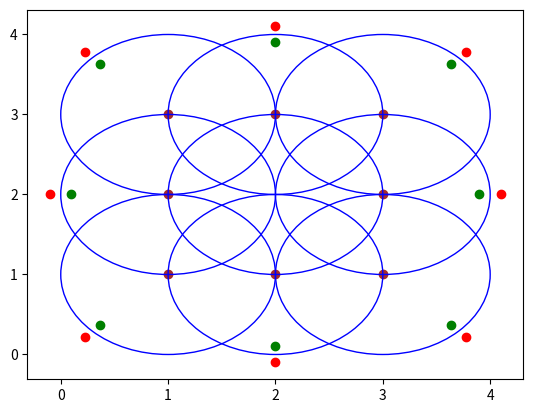

The matplotlib source for this figure:
'''
[redacted]
Purpose: Attempting to showcase examples on which common generative model evaluation measures fail. 
'''

import numpy as np 
import matplotlib.pyplot as plt 
from mpl_toolkits import mplot3d
from math import sin,cos,radians

#Initial parameters 
radius = 1 
epsilon = 0.1

#Real samples, and angles to define the generated samples with respect to real samples
x_vals = [1,1,1,2,3,3,3,2]
y_vals = [1,2,3,3,3,2,1,1]
a_list = np.linspace(225,-90,8) #list of angles starting from bottom corner point going clockwise

x = np.array(x_vals)
y = np.array(y_vals)

#Initialize the three arrays the boundary values (on the circle), the overrepresented generated values, and the underrepresented values.
boundary_xvals = []
boundary_yvals = []
genx1 = []
genx2 = []
geny1 = []
geny2 = []


#Populate the arrays, the boundary values are defined by the radius of the circles, 
for i in range(len(x_vals)):
    boundary_xvals.append(x_vals[i]+radius*cos(radians(a_list[i])))
    boundary_yvals.append(y_vals[i]+radius*sin(radians(a_list[i])))
    
    genx1.append(x_vals[i]+(radius-epsilon)*cos(radians(a_list[i])))
    geny1.append(y_vals[i]+(radius-epsilon)*sin(radians(a_list[i])))

    genx2.append(x_vals[i]+(radius+epsilon)*cos(radians(a_list[i])))
    geny2.append(y_vals[i]+(radius+epsilon)*sin(radians(a_list[i])))

#convert all generated data points into arrays    
xg1 = np.array(genx1)
yg1 = np.array(geny1)
xg2 = np.array(genx2)
yg2 = np.array(geny2)

#This code section is for plots
fig = plt.figure()

#Define Circles
circle1 = plt.Circle((1,1),radius,color='b',fill = False,clip_on=False)
circle2 = plt.Circle((1,2),radius,color='b',fill = False,clip_on=False)
circle3 = plt.Circle((1,3),radius,color='b',fill = False,clip_on=False)
circle4 = plt.Circle((2,1),radius,color='b',fill = False,clip_on=False)
circle5 = plt.Circle((2,2),radius,color='b',fill = False,clip_on=False)
circle6 = plt.Circle((2,3),radius,color='b',fill = False,clip_on=False)
circle7 = plt.Circle((3,1),radius,color='b',fill = False,clip_on=False)
circle8 = plt.Circle((3,2),radius,color='b',fill = False,clip_on=False)
circle9 = plt.Circle((3,3),radius,color='b',fill = False,clip_on=False)

#Plot all generated and real samples as well as circles
plt.figure(0)
ax1 = plt.gca()
ax1.scatter(x,y,color='brown')
ax1.scatter(xg1,yg1,color='green')
ax1.scatter(xg2,yg2,color='red')
ax1.add_patch(circle1)
ax1.add_patch(circle2)
ax1.add_patch(circle3)
ax1.add_patch(circle4)
ax1.add_patch(circle5)
ax1.add_patch(circle6)
ax1.add_patch(circle7)
ax1.add_patch(circle8)
ax1.add_patch(circle9)

plt.figure(1)

plt.show()